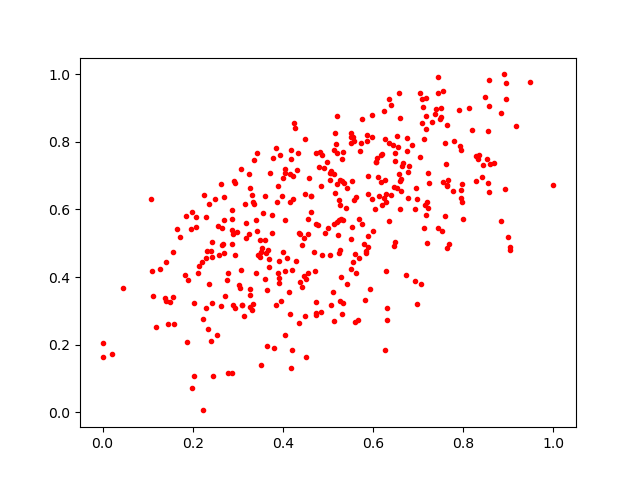

The data file committed next to this chart (first rows):
0.48673412, 0.7626215
0.1383, 0.3371
0.5279, 0.5706
0.4476, 0.4016
0.1404, 0.444
0.607, 0.7403
0.6863, 0.7917
0.8316, 0.7501
0.2868, 0.5383
0.3306, 0.3027
0.4491, 0.286
0.8418, 0.6949
0.5307, 0.6853
0.7954, 0.6586
0.1963, 0.5422
0.2311, 0.4761
0.3401, 0.5679
0.1129, 0.3434
0.2718, 0.3431
0.6247, 0.6327
0.6108, 0.6975
0.696, 0.6633
0.4002, 0.4734
0.5629, 0.6365
0.7175, 0.5839
0.3036, 0.3764
0.6668, 0.7364
0.3639, 0.1949
0.289, 0.3174
0.4221, 0.6307
0.2946, 0.3089
0.3263, 0.3468
0.7429, 0.9448
0.0203, 0.1727
0.4521, 0.3946
0.3653, 0.3628
0.6048, 0.6018
0.5282, 0.3986
0.4228, 0.6988
0.3561, 0.5897
0.7671, 0.6864
0.5256, 0.6864
0.3778, 0.7524
0.2483, 0.6316
0.6437, 0.7901
0.5503, 0.8251
0.5593, 0.4679
0.6927, 0.6006
0.75, 0.875
0.6359, 0.9282
0.5311, 0.2901
0.717, 0.8783
0.6074, 0.7413
0.2023, 0.1068
0.3073, 0.7209
0.2869, 0.5997
0.2336, 0.2463
0.4008, 0.6938
0.2528, 0.2286
0.1415, 0.328
0.3458, 0.4637
... 345 more rows
